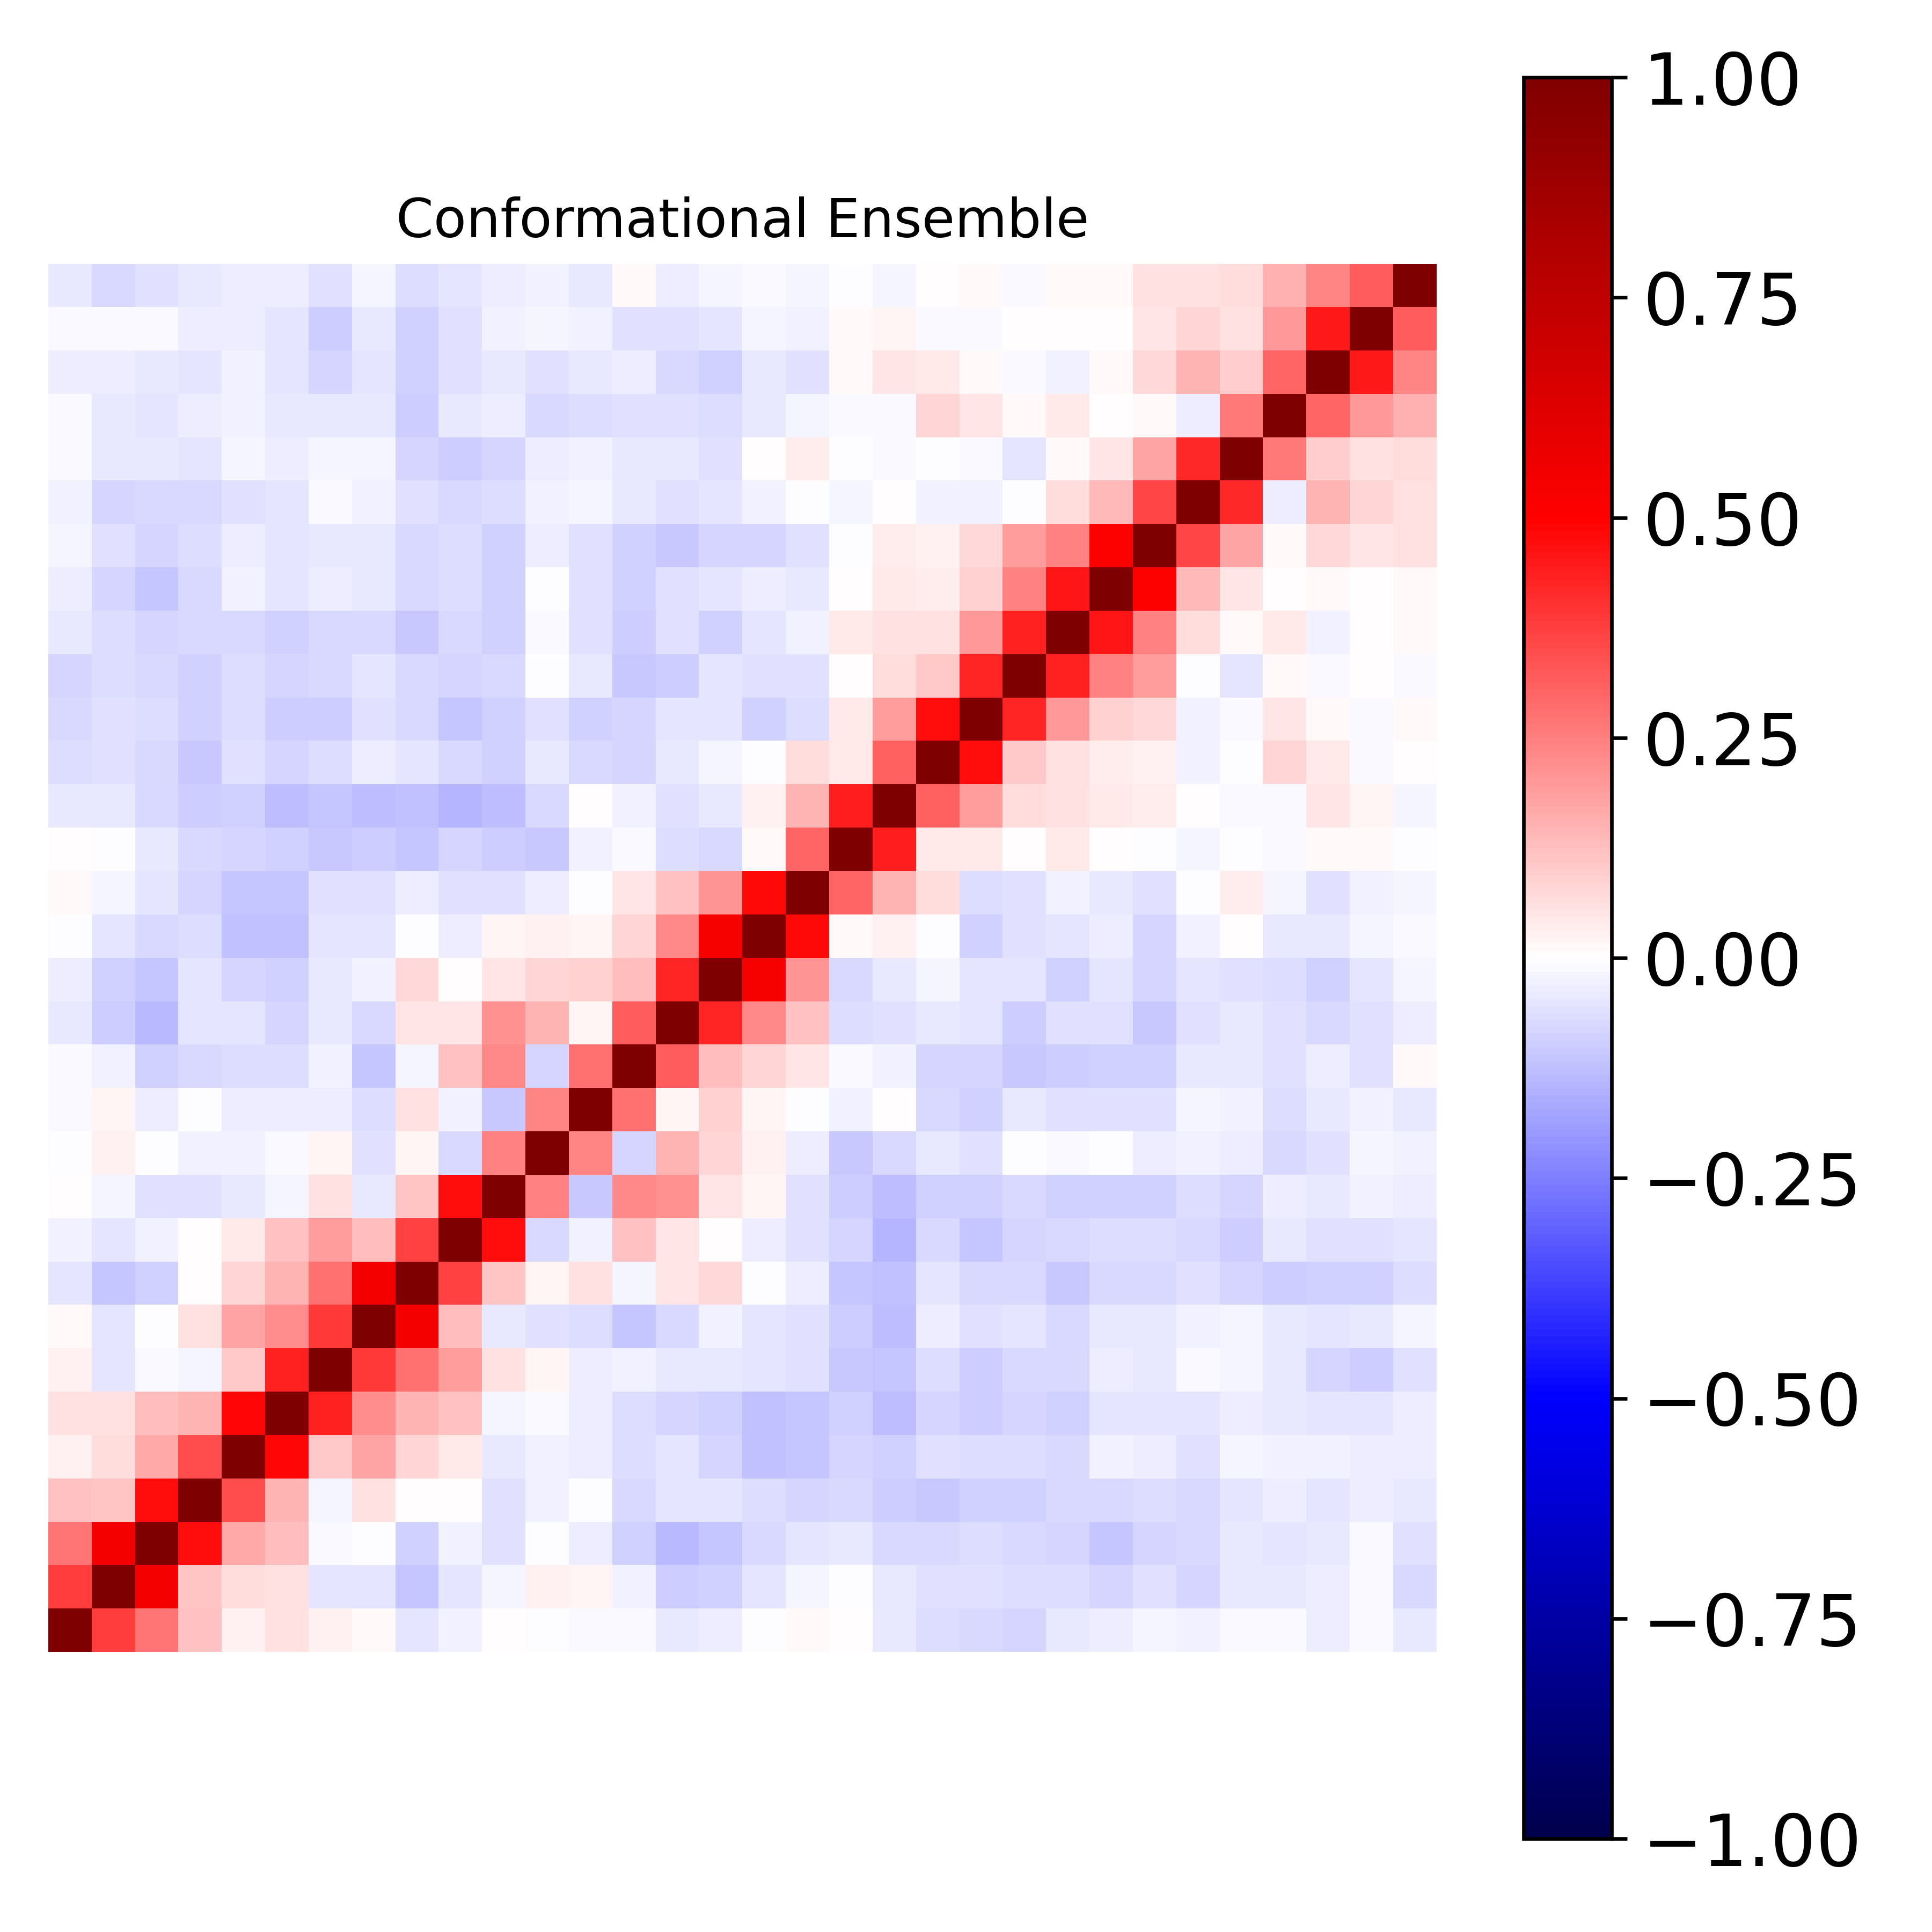

Values plotted in this chart, from the file beside it:
1.000000000000000000e+00, 3.794380630029591805e-01, 2.733970509882264199e-01, 1.216195639698507691e-01, 2.735378082819989523e-02, 6.220525375899333548e-02, 2.930177893885901191e-02, 1.199494060334596601e-02, -4.730793984511578315e-02, -2.359979424350413038e-02, 4.063233211703318366e-03, -3.218608907267825076e-03, -9.183062769899191791e-03, -9.492198208313361654e-03, -4.482834172206923845e-02, -3.240625932834722417e-02, -6.648220901241416389e-03, 1.529668568407991334e-02, 7.492246543424317846e-03, -4.138583495896638181e-02, -6.635568701704656902e-02, -7.642346125981089311e-02, -8.334415455881201418e-02, -4.215741215744724102e-02
3.794380630029591805e-01, 1.000000000000000000e+00, 5.380404683949864264e-01, 1.132062373382457937e-01, 6.273480085676587381e-02, 5.914951567231365587e-02, -4.963515141332838776e-02, -5.468029218027935928e-02, -1.163537958418189439e-01, -4.816059289201453375e-02, -1.626233472860984589e-02, 2.474062003760163497e-02, 1.895112358142251804e-02, -3.001049462501058362e-02, -9.701406867502904152e-02, -9.141554520469714895e-02, -5.028801659030012611e-02, -1.618288736452085097e-02, -9.355603423102862304e-04, -4.430987088145702663e-02, -5.916236235455173131e-02, -5.501501335594888298e-02, -6.718513910848721016e-02, -6.740358476012317523e-02
2.733970509882264199e-01, 5.380404683949864264e-01, 1.000000000000000000e+00, 4.726863759680910992e-01, 1.652319997028547927e-01, 1.299923312874710635e-01, -1.485707224398212511e-02, -6.314343157052262727e-03, -8.915045761989738582e-02, -2.685612918154099346e-02, -5.765395629901501340e-02, -8.969409999040863293e-04, -3.635672788421065449e-02, -9.168814707295463995e-02, -1.342326375427401186e-01, -1.139440452354308353e-01, -7.031482035125531660e-02, -4.779840455074634009e-02, -3.921519501599172314e-02, -7.769542900870934909e-02, -7.174523650377895301e-02, -6.869633210257207467e-02, -7.517522111076672953e-02, -8.543982587122961325e-02
1.216195639698507691e-01, 1.132062373382457937e-01, 4.726863759680910992e-01, 1.000000000000000000e+00, 3.487353749116220425e-01, 1.481630480378173242e-01, -1.993678868768282431e-02, 5.545177282602781893e-02, 7.804471732091167310e-04, 4.285577240210529902e-03, -6.107644452934753165e-02, -2.638098887366682049e-02, -4.654663987960374824e-03, -7.533012453278506437e-02, -5.145156690478065731e-02, -5.054923202770149337e-02, -6.884851836365198097e-02, -8.005695945667698488e-02, -7.520668315625174405e-02, -9.393525442769470879e-02, -1.025836243218423843e-01, -8.671066107215509577e-02, -8.998453950258242240e-02, -7.066510328376918171e-02
2.735378082819989523e-02, 6.273480085676587381e-02, 1.652319997028547927e-01, 3.487353749116220425e-01, 1.000000000000000000e+00, 4.910414973628765001e-01, 1.045167753679740741e-01, 1.745982588755973230e-01, 8.006817188342639502e-02, 4.281149645672482906e-02, -4.654859446441465126e-02, -3.105592542548495441e-02, -3.466592753407982813e-02, -6.732869600892692208e-02, -4.975831836570173555e-02, -8.465139594490962704e-02, -1.234582990311319517e-01, -1.148839451999529027e-01, -8.047157149364667084e-02, -9.096022430778263890e-02, -5.564710696809551521e-02, -6.773640500829350430e-02, -6.732651904187633707e-02, -7.067938755567915177e-02
6.220525375899333548e-02, 5.914951567231365587e-02, 1.299923312874710635e-01, 1.481630480378173242e-01, 4.910414973628765001e-01, 1.000000000000000000e+00, 4.339170977114638061e-01, 2.260526176741806392e-01, 1.439704434505498232e-01, 1.173985832028660442e-01, -2.127570151972748083e-02, -8.703268965503651103e-03, -3.791264777610648534e-02, -6.269965778829446335e-02, -7.917233649826704855e-02, -9.003009699040015468e-02, -1.173328274194807841e-01, -1.120557101080135731e-01, -9.260935823923158172e-02, -1.260120197886585025e-01, -7.987238872787032207e-02, -9.978388163464464722e-02, -8.515895098583586842e-02, -8.903926270024986600e-02
2.930177893885901191e-02, -4.963515141332838776e-02, -1.485707224398212511e-02, -1.993678868768282431e-02, 1.045167753679740741e-01, 4.339170977114638061e-01, 1.000000000000000000e+00, 3.830528935163692861e-01, 2.751132614256225906e-01, 1.893184317136446526e-01, 6.136156031268114042e-02, 2.258236308585305149e-02, -3.295969524720448324e-02, -2.557360476962258072e-02, -4.279356668880288095e-02, -4.492318453565624647e-02, -4.880744150381272767e-02, -5.876098069262108980e-02, -1.023873204374036866e-01, -1.167509244848469463e-01, -6.261382575891649704e-02, -9.506056728252684773e-02, -7.469237653570730273e-02, -7.080442635505983240e-02
1.199494060334596601e-02, -5.468029218027935928e-02, -6.314343157052262727e-03, 5.545177282602781893e-02, 1.745982588755973230e-01, 2.260526176741806392e-01, 3.830528935163692861e-01, 1.000000000000000000e+00, 5.336791301159976575e-01, 1.299984166751022019e-01, -3.991416411592367541e-02, -5.806356127726729210e-02, -6.306090305031282484e-02, -1.166454773584867100e-01, -7.478114196307907025e-02, -2.901257755481635031e-02, -5.207144300204791243e-02, -5.570690778315264685e-02, -9.932287137323149440e-02, -1.287582446634312761e-01, -3.288875160872556380e-02, -5.838195359698249848e-02, -4.787673604158928370e-02, -7.070579822359540634e-02
-4.730793984511578315e-02, -1.163537958418189439e-01, -8.915045761989738582e-02, 7.804471732091167310e-04, 8.006817188342639502e-02, 1.439704434505498232e-01, 2.751132614256225906e-01, 5.336791301159976575e-01, 1.000000000000000000e+00, 3.683615563961681327e-01, 1.153661275740567038e-01, 1.662553950813675657e-02, 6.011777323109022964e-02, -1.989781803584890138e-02, 4.782448629786104077e-02, 7.560967359164047497e-02, -2.233763021357112848e-03, -3.880175621757196019e-02, -1.101150245585185150e-01, -1.228239048073818396e-01, -4.941587291171781193e-02, -7.231994516334236400e-02, -7.036645850738738883e-02, -1.068444590561374585e-01
-2.359979424350413038e-02, -4.816059289201453375e-02, -2.685612918154099346e-02, 4.285577240210529902e-03, 4.281149645672482906e-02, 1.173985832028660442e-01, 1.893184317136446526e-01, 1.299984166751022019e-01, 3.683615563961681327e-01, 1.000000000000000000e+00, 4.755826747110269981e-01, -7.389828611642815237e-02, -3.024349030370477448e-02, 1.219710536944865475e-01, 4.823991433997671524e-02, 1.350277121537867648e-03, -3.558977182428581937e-02, -6.057933078437371249e-02, -8.589509664923446197e-02, -1.447716127764118732e-01, -7.202471742719855630e-02, -1.169056945191202512e-01, -8.370460947324388779e-02, -7.238816518949688084e-02
4.063233211703318366e-03, -1.626233472860984589e-02, -5.765395629901501340e-02, -6.107644452934753165e-02, -4.654859446441465126e-02, -2.127570151972748083e-02, 6.136156031268114042e-02, -3.991416411592367541e-02, 1.153661275740567038e-01, 4.755826747110269981e-01, 1.000000000000000000e+00, 2.437067078704729106e-01, -1.093509246022225101e-01, 2.279007957503035864e-01, 2.162881225740654612e-01, 4.692869943370450020e-02, 1.739746283617268560e-02, -5.795551757498016571e-02, -9.877467605158786468e-02, -1.260572590002524695e-01, -9.137060369814117844e-02, -8.736347486551797326e-02, -7.538856671982006874e-02, -8.803122929703992294e-02
-3.218608907267825076e-03, 2.474062003760163497e-02, -8.969409999040863293e-04, -2.638098887366682049e-02, -3.105592542548495441e-02, -8.703268965503651103e-03, 2.258236308585305149e-02, -5.806356127726729210e-02, 1.662553950813675657e-02, -7.389828611642815237e-02, 2.437067078704729106e-01, 1.000000000000000000e+00, 2.346569720908535106e-01, -8.046073885518016666e-02, 1.461795025473087706e-01, 8.313656889596260369e-02, 2.808353386273262919e-02, -3.259629260544366636e-02, -1.050613005319953330e-01, -7.650646549480834280e-02, -4.574607131765656004e-02, -5.809224080365232162e-02, -3.213850326273167963e-04, -1.112104148533015618e-02
-9.183062769899191791e-03, 1.895112358142251804e-02, -3.635672788421065449e-02, -4.654663987960374824e-03, -3.466592753407982813e-02, -3.791264777610648534e-02, -3.295969524720448324e-02, -6.306090305031282484e-02, 6.011777323109022964e-02, -3.024349030370477448e-02, -1.093509246022225101e-01, 2.346569720908535106e-01, 1.000000000000000000e+00, 2.759849384314285170e-01, 1.817119597328610558e-02, 8.803503924885730525e-02, 1.960893855352964857e-02, -6.338865698117256663e-03, -2.478914175374547293e-02, 6.441496339160779870e-03, -7.397823968252832671e-02, -8.600073751263405397e-02, -4.422583637455140826e-02, -5.892853568360321287e-02
-9.492198208313361654e-03, -3.001049462501058362e-02, -9.168814707295463995e-02, -7.533012453278506437e-02, -6.732869600892692208e-02, -6.269965778829446335e-02, -2.557360476962258072e-02, -1.166454773584867100e-01, -1.989781803584890138e-02, 1.219710536944865475e-01, 2.279007957503035864e-01, -8.046073885518016666e-02, 2.759849384314285170e-01, 1.000000000000000000e+00, 3.199630221896540005e-01, 1.303559804947916345e-01, 8.428704862325292479e-02, 4.719497169335314796e-02, -1.071939569397492228e-02, -2.959248178707763605e-02, -8.086348128443519856e-02, -7.918463073718720602e-02, -1.083957853750154438e-01, -9.998052132875545617e-02
-4.482834172206923845e-02, -9.701406867502904152e-02, -1.342326375427401186e-01, -5.145156690478065731e-02, -4.975831836570173555e-02, -7.917233649826704855e-02, -4.279356668880288095e-02, -7.478114196307907025e-02, 4.782448629786104077e-02, 4.823991433997671524e-02, 2.162881225740654612e-01, 1.461795025473087706e-01, 1.817119597328610558e-02, 3.199630221896540005e-01, 1.000000000000000000e+00, 4.242828590829452740e-01, 2.293103358294212579e-01, 1.230608022572974997e-01, -6.422578944230439291e-02, -5.860369583963986190e-02, -4.560514379217585346e-02, -4.999611248610161263e-02, -9.699335874174751237e-02, -5.747011942765098413e-02
-3.240625932834722417e-02, -9.141554520469714895e-02, -1.139440452354308353e-01, -5.054923202770149337e-02, -8.465139594490962704e-02, -9.003009699040015468e-02, -4.492318453565624647e-02, -2.901257755481635031e-02, 7.560967359164047497e-02, 1.350277121537867648e-03, 4.692869943370450020e-02, 8.313656889596260369e-02, 8.803503924885730525e-02, 1.303559804947916345e-01, 4.242828590829452740e-01, 1.000000000000000000e+00, 5.247312018092270547e-01, 2.082365947350162949e-01, -7.166373965726838269e-02, -4.638758730723858970e-02, -1.826291426374419477e-02, -5.255982322279269259e-02, -5.351041085228287753e-02, -8.853861687098563138e-02
-6.648220901241416389e-03, -5.028801659030012611e-02, -7.031482035125531660e-02, -6.884851836365198097e-02, -1.234582990311319517e-01, -1.173328274194807841e-01, -4.880744150381272767e-02, -5.207144300204791243e-02, -2.233763021357112848e-03, -3.558977182428581937e-02, 1.739746283617268560e-02, 2.808353386273262919e-02, 1.960893855352964857e-02, 8.428704862325292479e-02, 2.293103358294212579e-01, 5.247312018092270547e-01, 1.000000000000000000e+00, 4.819514683708832625e-01, 1.281502288639019445e-02, 2.387146198755917340e-02, -5.636590363965265395e-03, -9.272323311906324750e-02, -5.575461546801031149e-02, -4.857894072508522204e-02
1.529668568407991334e-02, -1.618288736452085097e-02, -4.779840455074634009e-02, -8.005695945667698488e-02, -1.148839451999529027e-01, -1.120557101080135731e-01, -5.876098069262108980e-02, -5.570690778315264685e-02, -3.880175621757196019e-02, -6.057933078437371249e-02, -5.795551757498016571e-02, -3.259629260544366636e-02, -6.338865698117256663e-03, 4.719497169335314796e-02, 1.230608022572974997e-01, 2.082365947350162949e-01, 4.819514683708832625e-01, 1.000000000000000000e+00, 3.016532368306638623e-01, 1.426798856645102309e-01, 6.443724733341156530e-02, -6.772327921571465181e-02, -5.669136838839481524e-02, -3.111990660325100050e-02
7.492246543424317846e-03, -9.355603423102862304e-04, -3.921519501599172314e-02, -7.520668315625174405e-02, -8.047157149364667084e-02, -9.260935823923158172e-02, -1.023873204374036866e-01, -9.932287137323149440e-02, -1.101150245585185150e-01, -8.589509664923446197e-02, -9.877467605158786468e-02, -1.050613005319953330e-01, -2.478914175374547293e-02, -1.071939569397492228e-02, -6.422578944230439291e-02, -7.166373965726838269e-02, 1.281502288639019445e-02, 3.016532368306638623e-01, 1.000000000000000000e+00, 4.442386684649490824e-01, 4.437442020783094465e-02, 4.642216071047539777e-02, 6.583446676883255785e-03, 4.148932385703692216e-02
-4.138583495896638181e-02, -4.430987088145702663e-02, -7.769542900870934909e-02, -9.393525442769470879e-02, -9.096022430778263890e-02, -1.260120197886585025e-01, -1.167509244848469463e-01, -1.287582446634312761e-01, -1.228239048073818396e-01, -1.447716127764118732e-01, -1.260572590002524695e-01, -7.650646549480834280e-02, 6.441496339160779870e-03, -2.959248178707763605e-02, -5.860369583963986190e-02, -4.638758730723858970e-02, 2.387146198755917340e-02, 1.426798856645102309e-01, 4.442386684649490824e-01, 1.000000000000000000e+00, 3.050444702989668078e-01, 1.877637282790919349e-01, 6.274867481496751442e-02, 5.740460889491933588e-02
-6.635568701704656902e-02, -5.916236235455173131e-02, -7.174523650377895301e-02, -1.025836243218423843e-01, -5.564710696809551521e-02, -7.987238872787032207e-02, -6.261382575891649704e-02, -3.288875160872556380e-02, -4.941587291171781193e-02, -7.202471742719855630e-02, -9.137060369814117844e-02, -4.574607131765656004e-02, -7.397823968252832671e-02, -8.086348128443519856e-02, -4.560514379217585346e-02, -1.826291426374419477e-02, -5.636590363965265395e-03, 6.443724733341156530e-02, 4.437442020783094465e-02, 3.050444702989668078e-01, 1.000000000000000000e+00, 4.707091414095737059e-01, 1.086552242578643496e-01, 6.149706935630894211e-02
-7.642346125981089311e-02, -5.501501335594888298e-02, -6.869633210257207467e-02, -8.671066107215509577e-02, -6.773640500829350430e-02, -9.978388163464464722e-02, -9.506056728252684773e-02, -5.838195359698249848e-02, -7.231994516334236400e-02, -1.169056945191202512e-01, -8.736347486551797326e-02, -5.809224080365232162e-02, -8.600073751263405397e-02, -7.918463073718720602e-02, -4.999611248610161263e-02, -5.255982322279269259e-02, -9.272323311906324750e-02, -6.772327921571465181e-02, 4.642216071047539777e-02, 1.877637282790919349e-01, 4.707091414095737059e-01, 1.000000000000000000e+00, 4.226778691704273228e-01, 2.013157652773635287e-01
-8.334415455881201418e-02, -6.718513910848721016e-02, -7.517522111076672953e-02, -8.998453950258242240e-02, -6.732651904187633707e-02, -8.515895098583586842e-02, -7.469237653570730273e-02, -4.787673604158928370e-02, -7.036645850738738883e-02, -8.370460947324388779e-02, -7.538856671982006874e-02, -3.213850326273167963e-04, -4.422583637455140826e-02, -1.083957853750154438e-01, -9.699335874174751237e-02, -5.351041085228287753e-02, -5.575461546801031149e-02, -5.669136838839481524e-02, 6.583446676883255785e-03, 6.274867481496751442e-02, 1.086552242578643496e-01, 4.226778691704273228e-01, 1.000000000000000000e+00, 4.306993353446084694e-01
-4.215741215744724102e-02, -6.740358476012317523e-02, -8.543982587122961325e-02, -7.066510328376918171e-02, -7.067938755567915177e-02, -8.903926270024986600e-02, -7.080442635505983240e-02, -7.070579822359540634e-02, -1.068444590561374585e-01, -7.238816518949688084e-02, -8.803122929703992294e-02, -1.112104148533015618e-02, -5.892853568360321287e-02, -9.998052132875545617e-02, -5.747011942765098413e-02, -8.853861687098563138e-02, -4.857894072508522204e-02, -3.111990660325100050e-02, 4.148932385703692216e-02, 5.740460889491933588e-02, 6.149706935630894211e-02, 2.013157652773635287e-01, 4.306993353446084694e-01, 1.000000000000000000e+00
-3.386583245449806961e-02, -8.517539468251297818e-02, -1.132730716926712566e-01, -7.429338828003974327e-02, -2.942828374974750319e-02, -4.925746663286575955e-02, -3.149015987389114368e-02, -4.118510430435302211e-02, -7.064955688004267986e-02, -6.989229780795097602e-02, -9.359885563264995489e-02, -5.342805865465934546e-04, -5.615538618863644138e-02, -9.033431260252192119e-02, -6.098742613210728775e-02, -4.971845382224411580e-02, -3.222781447148717615e-02, -3.950460051304273412e-02, 2.104635676642806555e-03, 4.133388708026203978e-02, 3.723614689482029200e-02, 9.217952392337797063e-02, 2.430232020391968895e-01, 4.587821341698755107e-01
-1.852873500627437095e-02, -6.179600365687349522e-02, -8.313902570198487829e-02, -6.480621432926281233e-02, -3.554610196348566981e-02, -4.967950314806737766e-02, -4.190972622607624237e-02, -4.026030316429174416e-02, -7.407663242915996094e-02, -6.302862988583599058e-02, -9.246038688752605816e-02, -3.501295125374025152e-02, -5.971676622786994959e-02, -8.612443513560993913e-02, -1.022062008565863267e-01, -8.487914433920364099e-02, -7.954871929013958287e-02, -5.698530988448816809e-02, -4.532104806615502163e-03, 3.705002443304361570e-02, 3.116403793462283606e-02, 7.762844406173498302e-02, 1.879405660110096132e-01, 2.487724038661638659e-01
-2.843913333241759531e-02, -7.930768362080613254e-02, -7.455986044156133474e-02, -7.038518775955232565e-02, -6.231122409256152628e-02, -4.926324510761197900e-02, -1.350041931727427764e-02, -2.474916994127464298e-02, -5.902175942624437316e-02, -7.150805035546585475e-02, -6.587470659016506080e-02, -2.385453669840965907e-02, -2.098854526055020028e-02, -4.255402470340387266e-02, -5.831836480751506624e-02, -5.345994700904520974e-02, -2.445322492747110249e-02, -2.729395152451275907e-03, -1.774586754273646191e-02, 7.127423627245084783e-03, -2.599936597642259553e-02, -3.022373427771146009e-02, -2.142779829367206026e-03, 6.884820871667801656e-02
-1.508870516943117655e-02, -4.621922303902627899e-02, -4.282367517323314166e-02, -5.252300117152956804e-02, -2.205818008961003135e-02, -3.275690817640781322e-02, -1.874019933994931081e-02, -2.115405443077882086e-02, -8.038473507136827123e-02, -9.557040618544465627e-02, -8.247809103306943945e-02, -3.186957733571112172e-02, -3.080618784255172854e-02, -4.315675863718188010e-02, -4.522598884674811776e-02, -5.739375447053041840e-02, 1.076034889080033138e-03, 3.230503113529582110e-02, -6.731171112304144485e-03, -8.667703790085998922e-03, -3.184005616794236080e-04, -1.236951401838090256e-02, -4.831386598228792212e-02, 1.187093043803371002e-02
-1.056581339905345029e-02, -4.472318875373564040e-02, -4.706088690066588531e-02, -3.725058484045323109e-02, -3.121703338820140325e-02, -4.491503544478585991e-02, -4.417604858849899507e-02, -4.520665353820183668e-02, -9.713631754870490076e-02, -4.147446452601988992e-02, -3.616278033999990871e-02, -7.131041359079240416e-02, -7.007387595812290815e-02, -5.728991218505972982e-02, -5.997207204402588143e-02, -6.539545093097692829e-02, -4.413225600101879781e-02, -1.905336134308393409e-02, -7.914183569839689306e-03, -1.139209425663648308e-02, 7.955621451713003334e-02, 5.173381900107763831e-02, 9.131138406760217971e-03, 4.651192066455759472e-02
-3.186730290338649074e-02, -3.279163783635329760e-02, -4.309822300276822116e-02, -4.755418527908081977e-02, -2.541064603940594580e-02, -5.462646353010080363e-02, -7.832543136164867026e-02, -5.207204349009854349e-02, -8.713582367526646888e-02, -5.925770400646449693e-02, -4.287557777984118967e-02, -6.176304219712636101e-02, -3.946779469518382072e-02, -3.556338414234296030e-02, -7.288898812094657398e-02, -9.363830160653649481e-02, -3.939471129567339441e-02, -5.608939052066055919e-02, 8.871120725338932714e-03, 5.392599009419086348e-02, 3.921613329059066289e-02, 1.285941696012698858e-02, -8.987484435393185492e-03, -2.762378115315325053e-02
-1.402769924007144647e-02, -1.499083824241548291e-02, -1.486559058812568154e-02, -3.203080399453960003e-02, -3.673570603304098653e-02, -4.905369888864299921e-02, -9.752260605150643580e-02, -4.453710928255547041e-02, -9.144760685130366717e-02, -5.987591220045990897e-02, -2.509599841969056833e-02, -1.619065900607846720e-02, -3.040834224811248335e-02, -5.941545766756129582e-02, -5.816001819654778582e-02, -5.044275043052447172e-02, -1.905226763043297786e-02, -3.102263416015885178e-02, 1.297171735122990693e-02, 2.107589706932619378e-02, -1.311228034880748336e-02, -1.031759236738245475e-02, 6.929267298329843706e-03, 1.204250950392101198e-03
-4.665489739519931844e-02, -7.802488837644344644e-02, -6.027985528254031083e-02, -3.947373009563685808e-02, -3.143202570162064585e-02, -3.884698132302013412e-02, -5.818794771283365697e-02, -2.263527832916299026e-02, -6.810196158353580553e-02, -4.945467365565505563e-02, -3.393206721482391885e-02, -3.119667935364680775e-02, -4.017139860668363094e-02, 1.403264070588110431e-02, -3.189060717259702138e-02, -2.227811202400710108e-02, -1.322097036553374939e-02, -1.833740058222378677e-02, -4.763832067467199324e-03, -1.602111497665298021e-02, 4.884048576096765119e-03, 1.160730395069885929e-02, -8.967875481968408044e-03, 8.190635137840178437e-03
